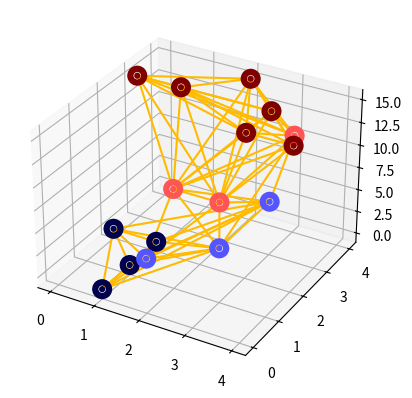

The script that saved this image:
from numpy import random
import itertools 
import math
import networkx as nx

import matplotlib.pyplot as plt
#matplotlib widget
from mpl_toolkits.mplot3d import Axes3D

MAX_LENGTH = 4
SQUARE_SIZE=4
LAYER_HEIGHT=5

def create_individual(nbr_layers, mu=5, sigma=1):
    """
    Create an individual 
    An individual is a list of 4 layer, each layer is a list containing tuple for representing marhsmallow position
    example : 
    one_individual = [ 
    [(1,1), (2,3), (5,6)], 
    [(1,1), (2,3), (5,6), (2,3), (5,6)], 
    [(1,1), (2,3), (5,6), (2,3), (5,6), (2,3), (5,6)], 
    [(1,1), (2,3)] 
    ]


    """
    individual = [[ (round(SQUARE_SIZE*random.random()) , round(SQUARE_SIZE*random.random()), layer*LAYER_HEIGHT) for _ in range(round(random.normal(mu,sigma)))] for layer in range(nbr_layers)]
    return individual


def create_initial_population(nbr_ind, nbr_layers, mu=5, sigma=1):
    """
    Generate an initial population of spaghetti marshmallow towers

    Input : 
    nbr_ind : the number of towers (individuals) in this inital generation
    nbr_layers : the number of layers in each tower
    mu : Mean for gaussian distribution of number of marshmallow in each layer
    sigma : Sigma for gaussian distribution of number of marshmallow in each layer
    
    Output:
    A list of individual
    An individual is a list of layers, each layer is a list containing tuple for representing marhsmallow position
    
    
    """
    population = [  create_individual(nbr_layers, mu, sigma)   for _ in range(nbr_ind)   ]


def generate_graph(individual):
    """
    Generate a networkx graph from an individual

    Input:
    An individual

    Output :
    A networkx graph 
    """
    G = nx.Graph()
    nbr_layers = len(individual)
    for layer in range(nbr_layers):
        G.add_nodes_from(individual[layer]) #we add this layer to the graph 
        potential_spaghetti = list(itertools.combinations(individual[layer],2))
        if layer < nbr_layers - 1:
            potential_spaghetti += list(itertools.product(individual[layer], individual[layer+1])) #we add spaghetti between levels


        for potential_spaghetto in potential_spaghetti:
            length = math.sqrt((potential_spaghetto[0][0] - potential_spaghetto[1][0])**2 + (potential_spaghetto[0][1] - potential_spaghetto[1][1])**2)
            if length < MAX_LENGTH:
                G.add_edge(potential_spaghetto[0], potential_spaghetto[1])

    return G





def check_connectivity(graph):
    """
    Check if there is only one tower, i.e from any marshallow we can reach any other marshallow, i.e., the graph is connected. 

    Input:
    a graph corresponding to an individual

    Output:
    The degree of connectivity, i.e. the smallest number of connection a marshmallow have
    """     

    degree_sequence = (d for n, d in graph.degree())
    return min(degree_sequence)


def draw_tower(graph):
    x, y, z = zip(*list(graph.nodes()))
    fig = plt.figure()
    ax = fig.add_subplot(111, projection="3d")
    ax.scatter(x, y, z, c=z, cmap='seismic', linewidths=10, alpha=1)
    for edge in list(graph.edges()):
        x_ed, y_ed, z_ed = zip(*list(edge))
        ax.plot(x_ed,y_ed,z_ed, c="#FFBB00")
    plt.show()
    fig.savefig("model_undeformed_inc0_3d.png")

if __name__ == "__main__":
    a = create_individual(4)
    graph = generate_graph(a)
    #print(graph.nodes())
    #print(graph.edges())
    print(check_connectivity(graph))
    draw_tower(graph)
